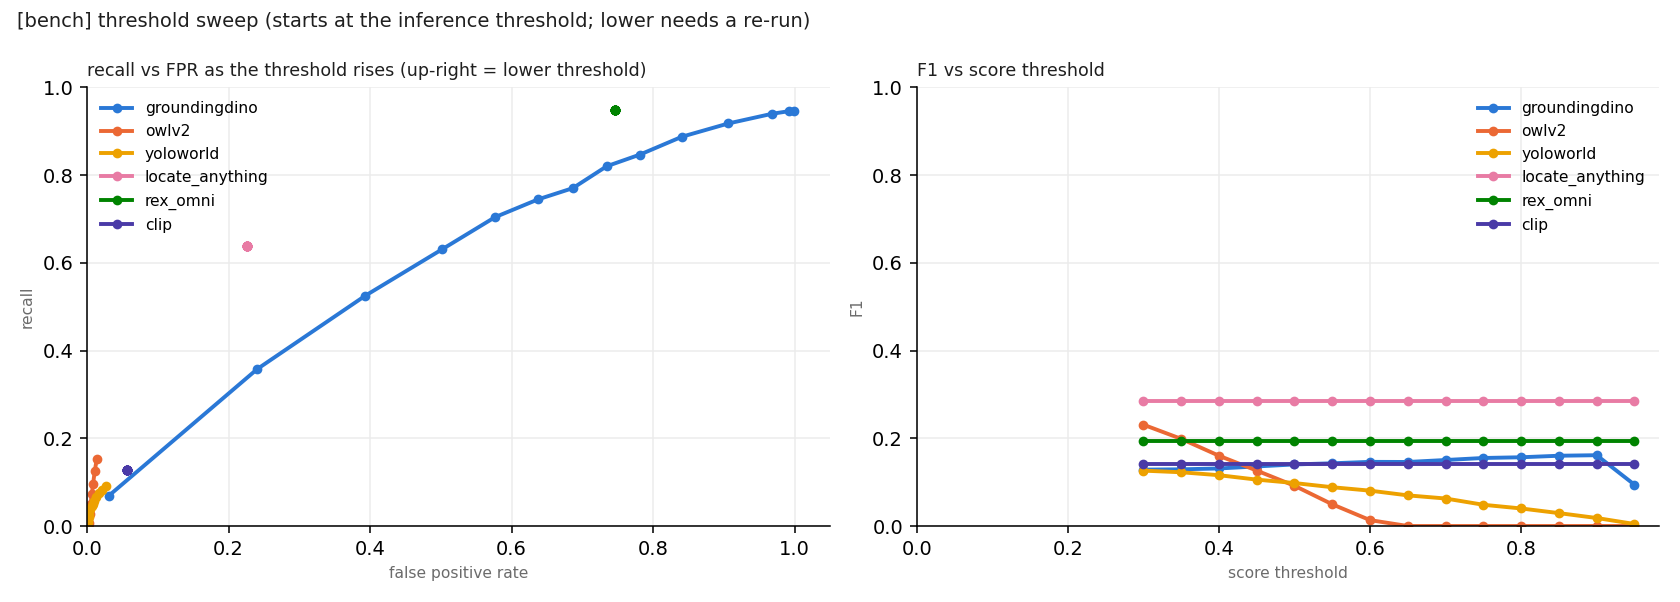

Data behind this chart, as committed beside it:
model, score_threshold, TP, FP, FN, TN, mislocalized, FP_on_object, TP_presence, FN_presence, precision, recall, f1, specificity, fpr, balanced_acc, mcc, precision_presence, recall_presence, f1_presence
clip, 0.3, 140, 765, 952, 12978, 321, 320, 461, 631, 0.1547, 0.1282, 0.1402, 0.9443, 0.05566, 0.5363, 0.07915, 0.376, 0.4222, 0.3978
groundingdino, 0.3, 815, 11009, 46, 7, 43, 10084, 858, 3, 0.06893, 0.9466, 0.1285, 0.0006354, 0.9994, 0.4736, -0.2054, 0.0723, 0.9965, 0.1348
locate_anything, 0.3, 697, 3107, 395, 10636, 24, 2871, 721, 371, 0.1832, 0.6383, 0.2847, 0.7739, 0.2261, 0.7061, 0.2465, 0.1883, 0.6603, 0.2931
owlv2, 0.3, 132, 150, 729, 10867, 2, 118, 134, 727, 0.4681, 0.1533, 0.231, 0.9864, 0.01362, 0.5698, 0.2379, 0.4718, 0.1556, 0.2341
rex_omni, 0.3, 352, 2929, 19, 995, 14, 2646, 366, 5, 0.1073, 0.9488, 0.1928, 0.2536, 0.7464, 0.6012, 0.1339, 0.1111, 0.9865, 0.1997
yoloworld, 0.3, 78, 297, 783, 10720, 2, 251, 80, 781, 0.208, 0.09059, 0.1262, 0.973, 0.02696, 0.5318, 0.09436, 0.2122, 0.09292, 0.1292
clip, 0.35, 140, 765, 952, 12978, 321, 320, 461, 631, 0.1547, 0.1282, 0.1402, 0.9443, 0.05566, 0.5363, 0.07915, 0.376, 0.4222, 0.3978
groundingdino, 0.35, 814, 10924, 47, 92, 42, 10056, 856, 5, 0.06935, 0.9454, 0.1292, 0.008351, 0.9916, 0.4769, -0.1115, 0.07267, 0.9942, 0.1354
locate_anything, 0.35, 697, 3107, 395, 10636, 24, 2871, 721, 371, 0.1832, 0.6383, 0.2847, 0.7739, 0.2261, 0.7061, 0.2465, 0.1883, 0.6603, 0.2931
owlv2, 0.35, 108, 118, 753, 10899, 0, 93, 108, 753, 0.4779, 0.1254, 0.1987, 0.9893, 0.01071, 0.5574, 0.2177, 0.4779, 0.1254, 0.1987
rex_omni, 0.35, 352, 2929, 19, 995, 14, 2646, 366, 5, 0.1073, 0.9488, 0.1928, 0.2536, 0.7464, 0.6012, 0.1339, 0.1111, 0.9865, 0.1997
yoloworld, 0.35, 71, 227, 790, 10790, 2, 188, 73, 788, 0.2383, 0.08246, 0.1225, 0.9794, 0.0206, 0.5309, 0.1026, 0.2433, 0.08479, 0.1258
clip, 0.4, 140, 765, 952, 12978, 321, 320, 461, 631, 0.1547, 0.1282, 0.1402, 0.9443, 0.05566, 0.5363, 0.07915, 0.376, 0.4222, 0.3978
groundingdino, 0.4, 809, 10666, 52, 350, 38, 9898, 847, 14, 0.0705, 0.9396, 0.1312, 0.03177, 0.9682, 0.4857, -0.04104, 0.07357, 0.9837, 0.1369
locate_anything, 0.4, 697, 3107, 395, 10636, 24, 2871, 721, 371, 0.1832, 0.6383, 0.2847, 0.7739, 0.2261, 0.7061, 0.2465, 0.1883, 0.6603, 0.2931
owlv2, 0.4, 83, 92, 778, 10925, 0, 78, 83, 778, 0.4743, 0.0964, 0.1602, 0.9916, 0.008351, 0.544, 0.1895, 0.4743, 0.0964, 0.1602
rex_omni, 0.4, 352, 2929, 19, 995, 14, 2646, 366, 5, 0.1073, 0.9488, 0.1928, 0.2536, 0.7464, 0.6012, 0.1339, 0.1111, 0.9865, 0.1997
yoloworld, 0.4, 64, 180, 797, 10837, 1, 146, 65, 796, 0.2623, 0.07433, 0.1158, 0.9837, 0.01634, 0.529, 0.106, 0.2653, 0.07549, 0.1175
clip, 0.45, 140, 765, 952, 12978, 321, 320, 461, 631, 0.1547, 0.1282, 0.1402, 0.9443, 0.05566, 0.5363, 0.07915, 0.376, 0.4222, 0.3978
groundingdino, 0.45, 790, 9985, 71, 1031, 24, 9408, 814, 47, 0.07332, 0.9175, 0.1358, 0.09359, 0.9064, 0.5056, 0.009946, 0.07538, 0.9454, 0.1396
locate_anything, 0.45, 697, 3107, 395, 10636, 24, 2871, 721, 371, 0.1832, 0.6383, 0.2847, 0.7739, 0.2261, 0.7061, 0.2465, 0.1883, 0.6603, 0.2931
owlv2, 0.45, 63, 73, 798, 10944, 0, 66, 63, 798, 0.4632, 0.07317, 0.1264, 0.9934, 0.006626, 0.5333, 0.1622, 0.4632, 0.07317, 0.1264
rex_omni, 0.45, 352, 2929, 19, 995, 14, 2646, 366, 5, 0.1073, 0.9488, 0.1928, 0.2536, 0.7464, 0.6012, 0.1339, 0.1111, 0.9865, 0.1997
yoloworld, 0.45, 56, 142, 805, 10875, 1, 113, 57, 804, 0.2828, 0.06504, 0.1058, 0.9871, 0.01289, 0.5261, 0.1056, 0.2864, 0.0662, 0.1075
clip, 0.5, 140, 765, 952, 12978, 321, 320, 461, 631, 0.1547, 0.1282, 0.1402, 0.9443, 0.05566, 0.5363, 0.07915, 0.376, 0.4222, 0.3978
groundingdino, 0.5, 764, 9263, 97, 1753, 19, 8844, 783, 78, 0.07619, 0.8873, 0.1403, 0.1591, 0.8409, 0.5232, 0.03323, 0.07794, 0.9094, 0.1436
locate_anything, 0.5, 697, 3107, 395, 10636, 24, 2871, 721, 371, 0.1832, 0.6383, 0.2847, 0.7739, 0.2261, 0.7061, 0.2465, 0.1883, 0.6603, 0.2931
owlv2, 0.5, 44, 54, 817, 10963, 0, 47, 44, 817, 0.449, 0.0511, 0.09176, 0.9951, 0.004902, 0.5231, 0.1324, 0.449, 0.0511, 0.09176
rex_omni, 0.5, 352, 2929, 19, 995, 14, 2646, 366, 5, 0.1073, 0.9488, 0.1928, 0.2536, 0.7464, 0.6012, 0.1339, 0.1111, 0.9865, 0.1997
yoloworld, 0.5, 50, 110, 811, 10907, 0, 88, 50, 811, 0.3125, 0.05807, 0.09794, 0.99, 0.009985, 0.524, 0.1082, 0.3125, 0.05807, 0.09794
clip, 0.55, 140, 765, 952, 12978, 321, 320, 461, 631, 0.1547, 0.1282, 0.1402, 0.9443, 0.05566, 0.5363, 0.07915, 0.376, 0.4222, 0.3978
groundingdino, 0.55, 729, 8610, 132, 2406, 10, 8323, 739, 122, 0.07806, 0.8467, 0.1429, 0.2184, 0.7816, 0.5325, 0.04118, 0.07905, 0.8583, 0.1448
locate_anything, 0.55, 697, 3107, 395, 10636, 24, 2871, 721, 371, 0.1832, 0.6383, 0.2847, 0.7739, 0.2261, 0.7061, 0.2465, 0.1883, 0.6603, 0.2931
owlv2, 0.55, 23, 45, 838, 10972, 0, 39, 23, 838, 0.3382, 0.02671, 0.04952, 0.9959, 0.004085, 0.5113, 0.07777, 0.3382, 0.02671, 0.04952
rex_omni, 0.55, 352, 2929, 19, 995, 14, 2646, 366, 5, 0.1073, 0.9488, 0.1928, 0.2536, 0.7464, 0.6012, 0.1339, 0.1111, 0.9865, 0.1997
yoloworld, 0.55, 44, 90, 817, 10927, 0, 72, 44, 817, 0.3284, 0.0511, 0.08844, 0.9918, 0.008169, 0.5215, 0.1054, 0.3284, 0.0511, 0.08844
clip, 0.6, 140, 765, 952, 12978, 321, 320, 461, 631, 0.1547, 0.1282, 0.1402, 0.9443, 0.05566, 0.5363, 0.07915, 0.376, 0.4222, 0.3978
groundingdino, 0.6, 706, 8090, 155, 2926, 8, 7888, 714, 147, 0.08026, 0.82, 0.1462, 0.2656, 0.7344, 0.5428, 0.05063, 0.0811, 0.8293, 0.1477
locate_anything, 0.6, 697, 3107, 395, 10636, 24, 2871, 721, 371, 0.1832, 0.6383, 0.2847, 0.7739, 0.2261, 0.7061, 0.2465, 0.1883, 0.6603, 0.2931
owlv2, 0.6, 6, 26, 855, 10991, 0, 22, 6, 855, 0.1875, 0.006969, 0.01344, 0.9976, 0.00236, 0.5023, 0.02305, 0.1875, 0.006969, 0.01344
rex_omni, 0.6, 352, 2929, 19, 995, 14, 2646, 366, 5, 0.1073, 0.9488, 0.1928, 0.2536, 0.7464, 0.6012, 0.1339, 0.1111, 0.9865, 0.1997
yoloworld, 0.6, 39, 68, 822, 10949, 0, 53, 39, 822, 0.3645, 0.0453, 0.08058, 0.9938, 0.006172, 0.5196, 0.1074, 0.3645, 0.0453, 0.08058
clip, 0.65, 140, 765, 952, 12978, 321, 320, 461, 631, 0.1547, 0.1282, 0.1402, 0.9443, 0.05566, 0.5363, 0.07915, 0.376, 0.4222, 0.3978
groundingdino, 0.65, 663, 7562, 198, 3454, 1, 7405, 664, 197, 0.08061, 0.77, 0.1459, 0.3135, 0.6865, 0.5418, 0.04697, 0.08072, 0.7712, 0.1461
locate_anything, 0.65, 697, 3107, 395, 10636, 24, 2871, 721, 371, 0.1832, 0.6383, 0.2847, 0.7739, 0.2261, 0.7061, 0.2465, 0.1883, 0.6603, 0.2931
owlv2, 0.65, 0, 19, 861, 10998, 0, 15, 0, 861, 0.0, 0.0, 0.0, 0.9983, 0.001725, 0.4991, -0.01119, 0.0, 0.0, 0.0
rex_omni, 0.65, 352, 2929, 19, 995, 14, 2646, 366, 5, 0.1073, 0.9488, 0.1928, 0.2536, 0.7464, 0.6012, 0.1339, 0.1111, 0.9865, 0.1997
yoloworld, 0.65, 33, 51, 828, 10966, 0, 44, 33, 828, 0.3929, 0.03833, 0.06984, 0.9954, 0.004629, 0.5168, 0.1043, 0.3929, 0.03833, 0.06984
clip, 0.7, 140, 765, 952, 12978, 321, 320, 461, 631, 0.1547, 0.1282, 0.1402, 0.9443, 0.05566, 0.5363, 0.07915, 0.376, 0.4222, 0.3978
groundingdino, 0.7, 641, 7021, 220, 3995, 0, 6898, 641, 220, 0.08366, 0.7445, 0.1504, 0.3627, 0.6373, 0.5536, 0.05806, 0.08366, 0.7445, 0.1504
locate_anything, 0.7, 697, 3107, 395, 10636, 24, 2871, 721, 371, 0.1832, 0.6383, 0.2847, 0.7739, 0.2261, 0.7061, 0.2465, 0.1883, 0.6603, 0.2931
owlv2, 0.7, 0, 10, 861, 11007, 0, 8, 0, 861, 0.0, 0.0, 0.0, 0.9991, 0.0009077, 0.4995, -0.008115, 0.0, 0.0, 0.0
rex_omni, 0.7, 352, 2929, 19, 995, 14, 2646, 366, 5, 0.1073, 0.9488, 0.1928, 0.2536, 0.7464, 0.6012, 0.1339, 0.1111, 0.9865, 0.1997
yoloworld, 0.7, 29, 35, 832, 10982, 0, 28, 29, 832, 0.4531, 0.03368, 0.0627, 0.9968, 0.003177, 0.5153, 0.108, 0.4531, 0.03368, 0.0627
clip, 0.75, 140, 765, 952, 12978, 321, 320, 461, 631, 0.1547, 0.1282, 0.1402, 0.9443, 0.05566, 0.5363, 0.07915, 0.376, 0.4222, 0.3978
groundingdino, 0.75, 606, 6350, 255, 4666, 0, 6252, 606, 255, 0.08712, 0.7038, 0.155, 0.4236, 0.5764, 0.5637, 0.06706, 0.08712, 0.7038, 0.155
locate_anything, 0.75, 697, 3107, 395, 10636, 24, 2871, 721, 371, 0.1832, 0.6383, 0.2847, 0.7739, 0.2261, 0.7061, 0.2465, 0.1883, 0.6603, 0.2931
owlv2, 0.75, 0, 9, 861, 11008, 0, 8, 0, 861, 0.0, 0.0, 0.0, 0.9992, 0.0008169, 0.4996, -0.007698, 0.0, 0.0, 0.0
rex_omni, 0.75, 352, 2929, 19, 995, 14, 2646, 366, 5, 0.1073, 0.9488, 0.1928, 0.2536, 0.7464, 0.6012, 0.1339, 0.1111, 0.9865, 0.1997
yoloworld, 0.75, 22, 26, 839, 10991, 0, 19, 22, 839, 0.4583, 0.02555, 0.0484, 0.9976, 0.00236, 0.5116, 0.09479, 0.4583, 0.02555, 0.0484
... 24 more rows
